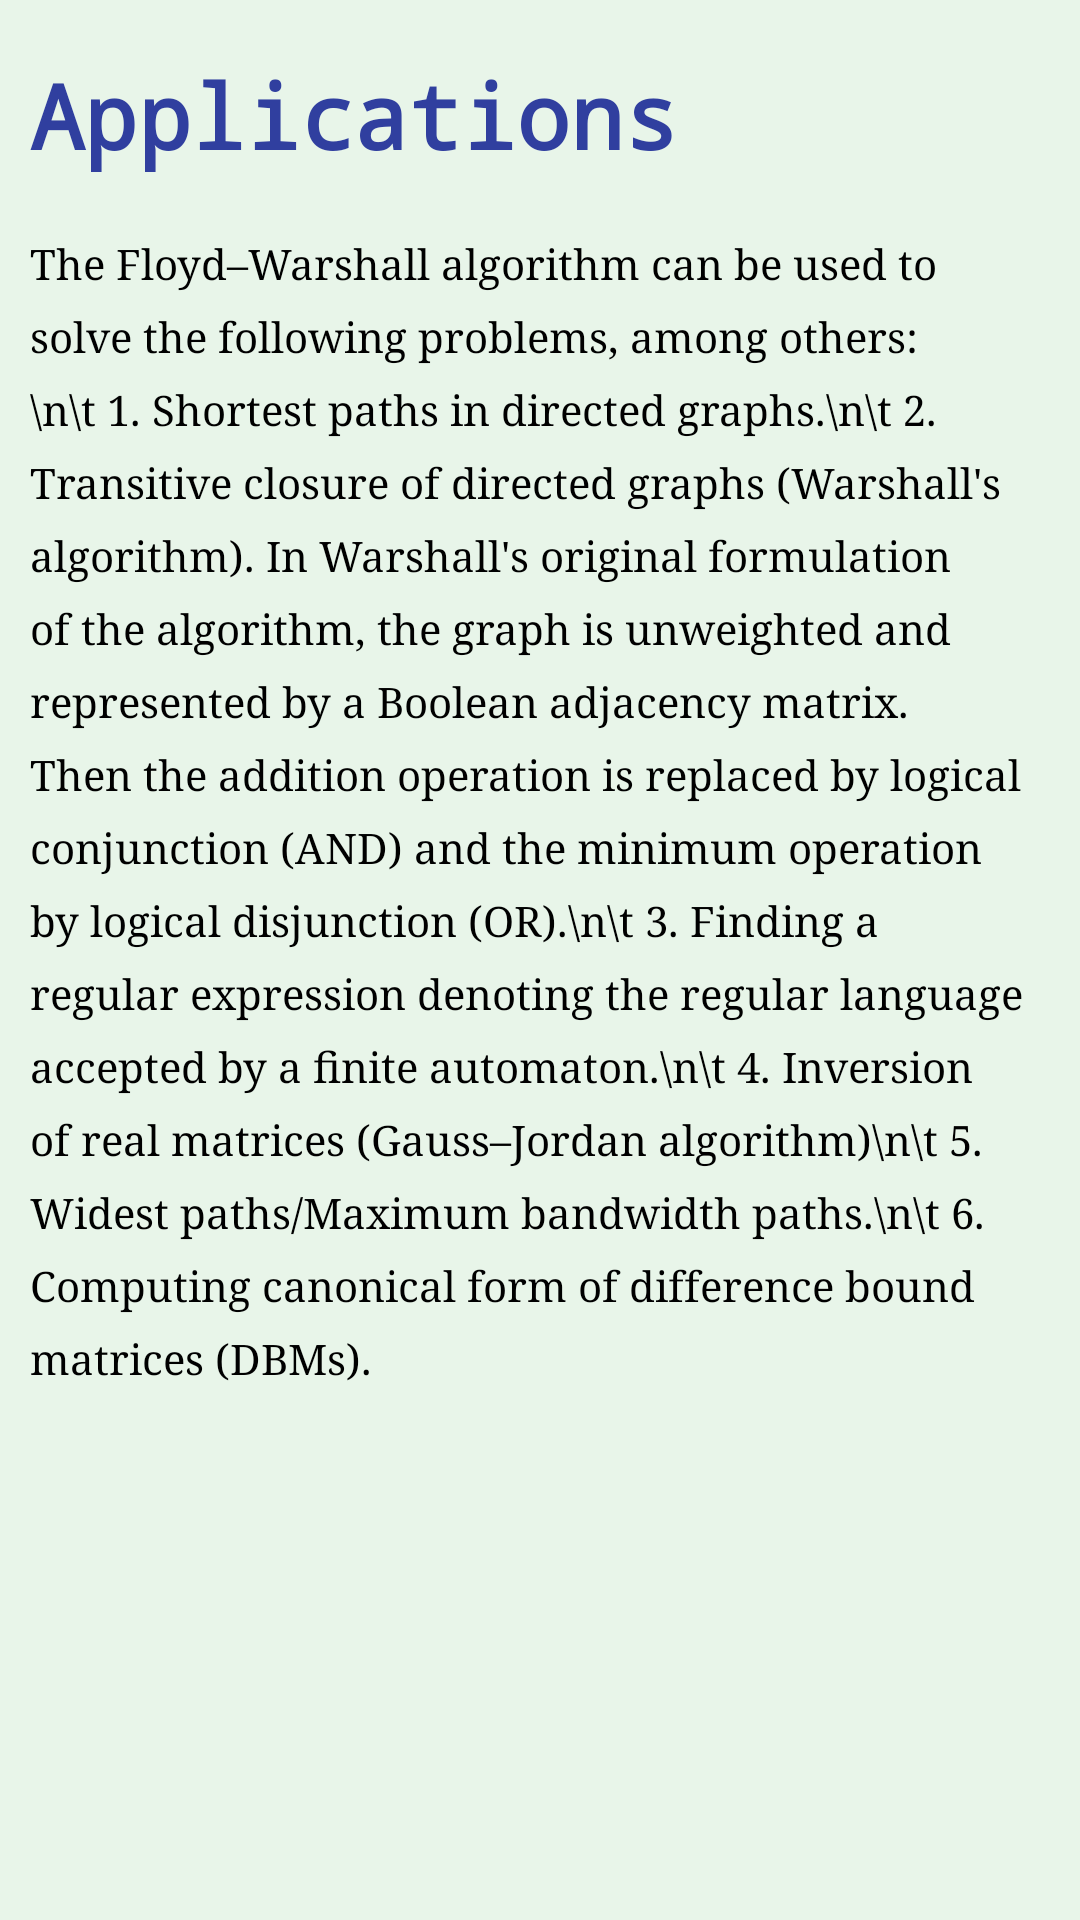

Layout XML and referenced resources for this Android screen:
<!-- AndroidManifest.xml: application theme AppTheme -->
<!-- res/layout/activity_applications.xml -->
<?xml version="1.0" encoding="utf-8"?>
<RelativeLayout xmlns:android="http://schemas.android.com/apk/res/android"
    xmlns:app="http://schemas.android.com/apk/res-auto"
    xmlns:tools="http://schemas.android.com/tools"
    android:layout_width="match_parent"
    android:layout_height="match_parent"
    android:background="@color/lighter"
    tools:context="com.example.dell.floydalgorithm.Applications">

    <TextView
        android:id="@+id/textView2"
        android:layout_width="match_parent"
        android:layout_height="wrap_content"
        android:layout_alignParentStart="true"
        android:layout_alignParentTop="true"
        android:layout_marginTop="8dp"
        android:fontFamily="monospace"
        android:padding="10dp"
        android:text="Applications"
        android:textColor="@color/colorPrimaryDark"
        android:textSize="30sp"
        android:textStyle="bold" />


    <TextView
        android:id="@+id/textView3"
        android:layout_width="match_parent"
        android:layout_height="wrap_content"
        android:layout_alignParentStart="true"
        android:layout_below="@+id/textView2"
        android:background="@color/lighter"
        android:fontFamily="serif"
        android:lineSpacingExtra="8sp"
        android:padding="10dp"
        android:text="The Floyd–Warshall algorithm can be used to solve the following problems, among others:\n\t 1. Shortest paths in directed graphs.\n\t 2. Transitive closure of directed graphs (Warshall's algorithm). In Warshall's original formulation of the algorithm, the graph is unweighted and represented by a Boolean adjacency matrix. Then the addition operation is replaced by logical conjunction (AND) and the minimum operation by logical disjunction (OR).\n\t 3. Finding a regular expression denoting the regular language accepted by a finite automaton.\n\t 4. Inversion of real matrices (Gauss–Jordan algorithm)\n\t 5. Widest paths/Maximum bandwidth paths.\n\t 6. Computing canonical form of difference bound matrices (DBMs)."
        android:textColor="@android:color/background_dark"
        android:textSize="14sp"
        tools:paddingLeft="10dp" />


</RelativeLayout>
<!-- resources referenced by this layout -->
<resources>
  <color name="colorPrimaryDark">#303F9F</color>
  <color name="lighter">#E8F5E9</color>
  <style name="AppTheme" parent="@style/Theme.AppCompat.Light.NoActionBar">
          <item name="colorPrimary">@color/colorPrimary</item>
          <item name="colorPrimaryDark">@color/colorPrimaryDark</item>
          <item name="colorAccent">@color/colorAccent</item>
          <item name="windowNoTitle">true</item>
          <item name="android:windowNoTitle">true</item>
      </style>
  <color name="colorPrimary">#042e29</color>
  <color name="colorAccent">#FF4081</color>
</resources>
